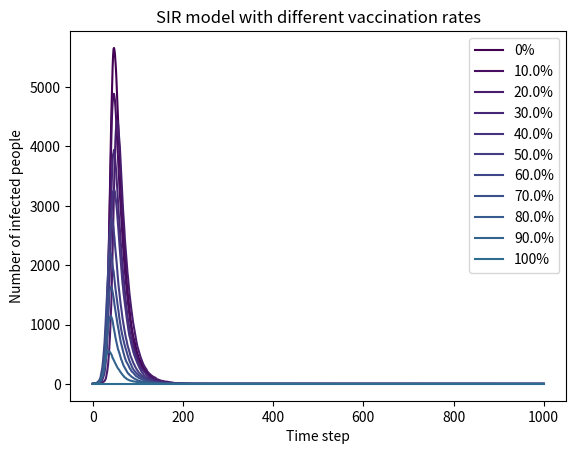

Here is the Python script that generated this plot:
import numpy as np
import matplotlib.pyplot as plt
from matplotlib import cm

N = 10000  
beta = 0.3  
gamma = 0.05  
I0 = 1  
t_steps = 1000  
vaccination_rates = [0, 0.1, 0.2, 0.3, 0.4, 0.5, 0.6, 0.7, 0.8, 0.9, 1]
for rate in vaccination_rates:
    S0 = int(N * (1 - rate))  
    V0 = N - S0  
    I0 = 1  
    R0 = 0  
    S = [S0]
    I = [I0]
    R = [R0]
    V = [V0]

    for _ in range(t_steps):
        if (N-V[-1])!=0:
            new_infections = np.random.choice([0, 1], size=S[-1], p=[1 - (beta * I[-1] / (N - V[-1])), (beta * I[-1] / (N - V[-1]))]).sum()
            new_recoveries = np.random.choice([0, 1], size=I[-1], p=[1 - gamma, gamma]).sum()

        S.append(S[-1] - new_infections)
        I.append(I[-1] + new_infections - new_recoveries)
        R.append(R[-1] + new_recoveries)
        V.append(V[-1])
    plt.plot(I, label=f'{rate * 100}%', c=cm.viridis(int(rate * 10 * 9)))
plt.xlabel('Time step')
plt.ylabel('Number of infected people')
plt.title('SIR model with different vaccination rates')
plt.legend()
plt.show()